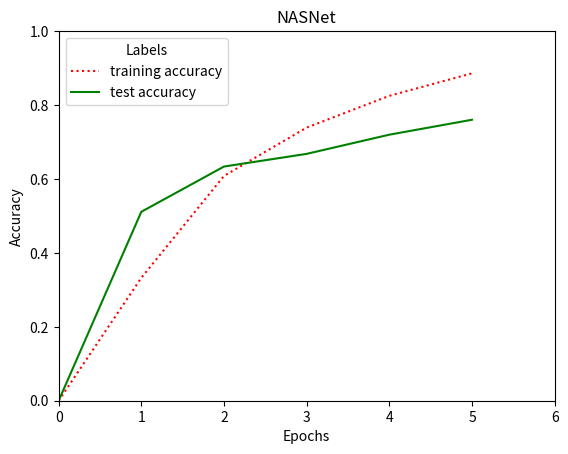

This chart was generated by the following Python code:
import matplotlib.pyplot as plt
'''
k = [1,3,5,7,9,11,13,15]
n2 = [0.0365237890117193, 0.040228842691546064, 0.039503022629417434, 0.04257972378928545, 0.04530474156186598, 0.046622657546292114, 0.049940513935421295, 0.05194824091200043]
n4 = [0.0536153400395661, 0.05676195669396182, 0.058795086521206366, 0.05985482616005651, 0.06309659362673753, 0.06457677829681796, 0.06900082088760671, 0.0719013432869028]
n8 = [0.07373580907665461, 0.06783326717604882, 0.06999655460864163, 0.07136480452987369, 0.07383222661627328, 0.07464669598455612, 0.07579085215926937, 0.07696391381686284]
n16 = [0.06722719134253244, 0.06188255868139072, 0.06250614852426369, 0.06168251652988036, 0.062008661468229864, 0.06314175359712643, 0.06421144457398217, 0.06449716091814411]
n32 = [0.061726557859836016, 0.05798917871767366, 0.060660296546584405, 0.0611892176798548, 0.05923576719557807, 0.05983277940595377, 0.05986309803091737, 0.06155203641951688]
n64 = [0.05744196230362707, 0.056409904843204864, 0.061441714606441857, 0.060508141052892386, 0.06011822184560389, 0.05985046503605788, 0.061708486680461125, 0.06045824853418895]

plt.plot(k, n2, '-b',label='2')
plt.plot(k, n4, '-g', label='4')
plt.plot(k, n8, '-r', label='8')
plt.plot(k, n16, '-c', label='16')
plt.plot(k, n32, '-y',label='32')
plt.plot(k, n64, '-m',label='64')

plt.xlabel('K')
plt.ylabel('Accuracy')
plt.title('K vs Accuracy (62 Classes)')
plt.legend(loc='best', title='Bins')
plt.axis([0, 16, 0, 1])
plt.show()
'''

epochs = [0, 1,2,3,4,5]
val_acc_l1 = [0,0.3325, 0.6082, 0.7390, 0.8249, 0.8858]
val_acc_l2 = [0,0.5112, 0.6336, 0.6679, 0.7198, 0.7602]
#val_acc_l3 = [0,0.1640, 0.4074, 0.5044, 0.6160, 0.5594]
plt.plot(epochs, val_acc_l1, ':r', label='training accuracy')
plt.plot(epochs, val_acc_l2, '-g', label='test accuracy')
#plt.plot(epochs, val_acc_l3, '-b', label='3, 128-256-512')
plt.legend(loc='best', title='Labels')
plt.title('NASNet')

plt.xlabel('Epochs')
plt.ylabel('Accuracy')
plt.axis([0, 6, 0, 1])
plt.show()